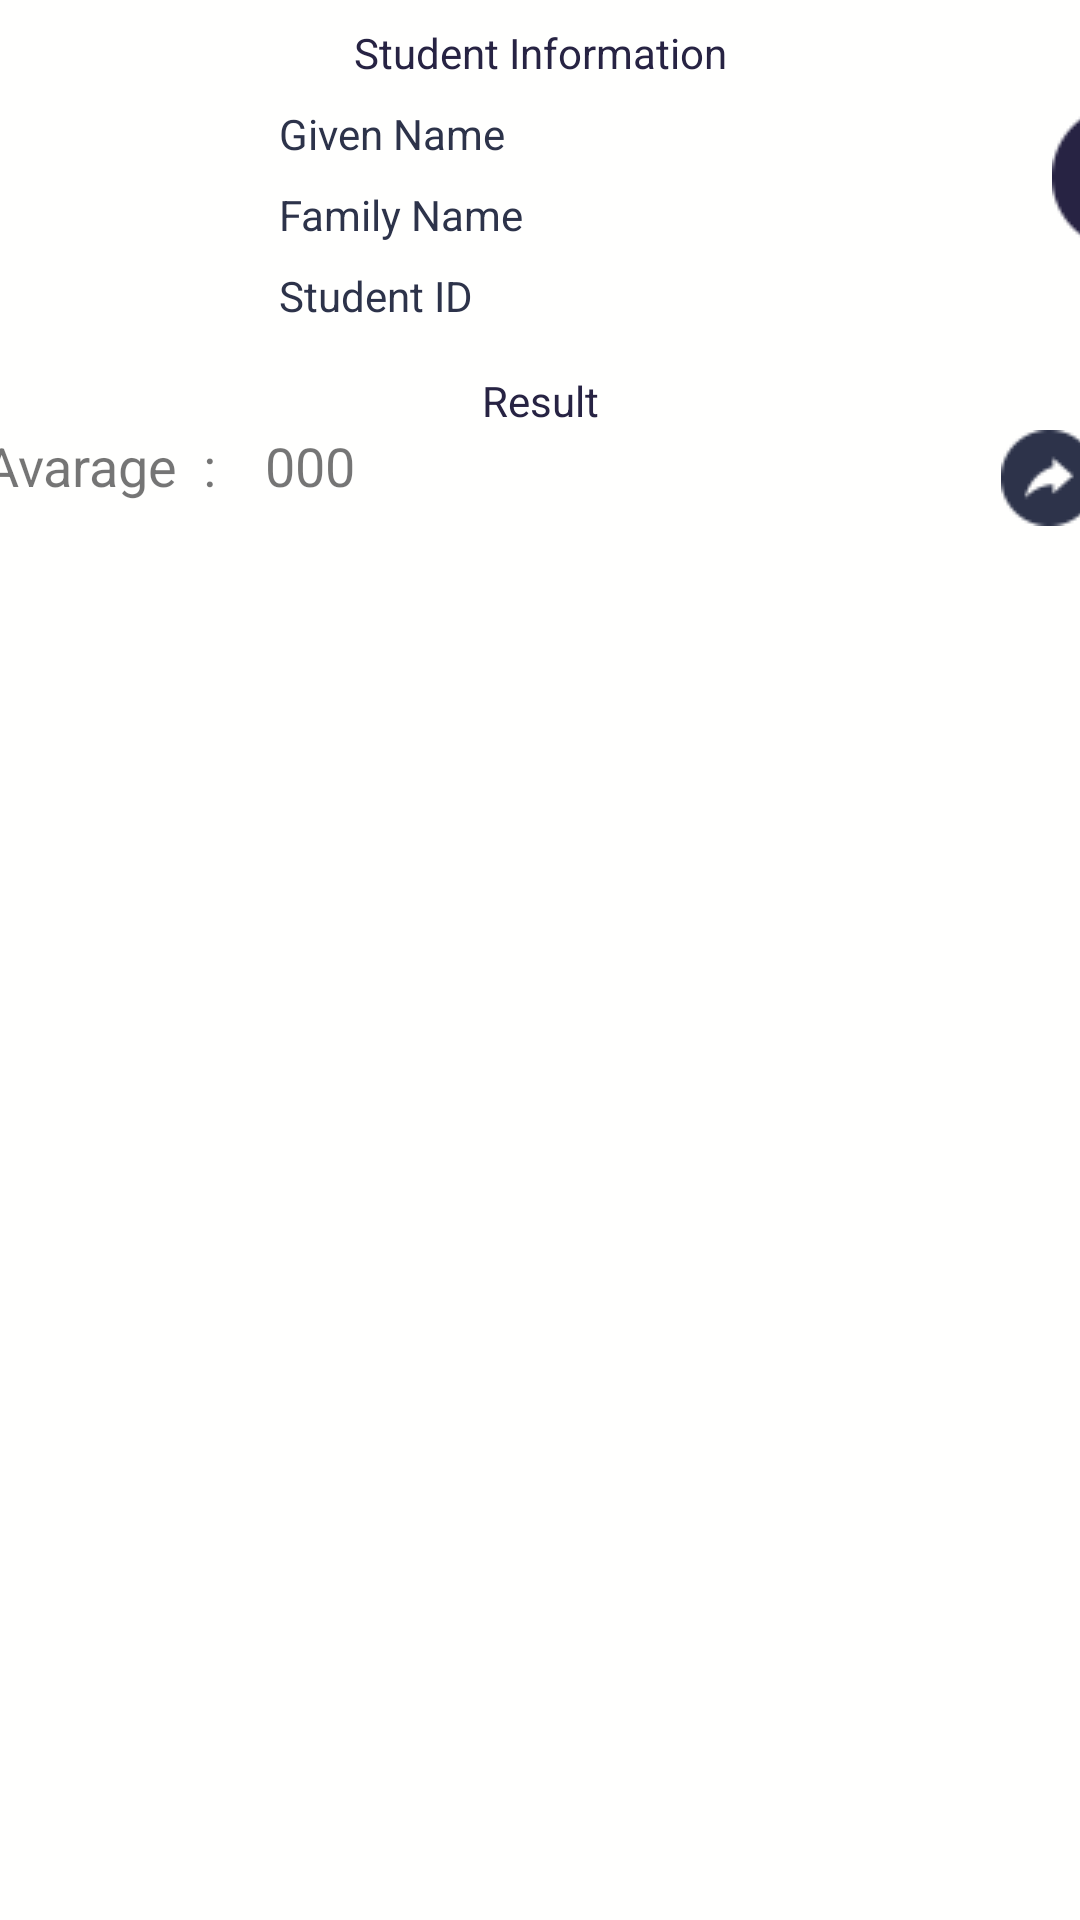

The Android layout XML behind this screen, and the referenced resources:
<!-- AndroidManifest.xml: application theme Theme.Tutorial04_Final -->
<!-- res/layout/activity_student_result.xml -->
<?xml version="1.0" encoding="utf-8"?>
<androidx.constraintlayout.widget.ConstraintLayout xmlns:android="http://schemas.android.com/apk/res/android"
    xmlns:app="http://schemas.android.com/apk/res-auto"
    xmlns:tools="http://schemas.android.com/tools"
    android:layout_width="match_parent"
    android:layout_height="match_parent"
    android:background="@color/white"
    tools:context=".StudentResult">

    <ImageButton
        android:id="@+id/btnSend"
        android:layout_width="wrap_content"
        android:layout_height="wrap_content"
        android:background="#00FFFFFF"
        android:tint="@color/black_Paragraph"
        app:layout_constraintBottom_toTopOf="@+id/MyStudentRsultList"
        app:layout_constraintEnd_toEndOf="@+id/MyStudentRsultList"
        app:srcCompat="@drawable/iconmonstr_share_9_32" />

    <TextView
        android:id="@+id/studentResultTitle"
        android:layout_width="wrap_content"
        android:layout_height="wrap_content"
        android:layout_marginTop="8dp"
        android:background="@color/white"
        android:text="Student Information"
        android:textAppearance="@style/TextAppearance.AppCompat.Large"
        android:textColor="@color/black"
        android:textSize="14sp"
        app:layout_constraintEnd_toEndOf="parent"
        app:layout_constraintStart_toStartOf="parent"
        app:layout_constraintTop_toTopOf="parent" />

    <TextView
        android:id="@+id/studentResultTitle2"
        android:layout_width="wrap_content"
        android:layout_height="wrap_content"
        android:layout_marginTop="124dp"
        android:background="@color/white"
        android:text="Result"
        android:textAppearance="@style/TextAppearance.AppCompat.Large"
        android:textColor="@color/black"
        android:textSize="14sp"
        app:layout_constraintEnd_toEndOf="parent"
        app:layout_constraintStart_toStartOf="parent"
        app:layout_constraintTop_toTopOf="parent" />

    <TextView
        android:id="@+id/titleFamilyName"
        android:layout_width="wrap_content"
        android:layout_height="wrap_content"
        android:layout_marginTop="8dp"
        android:text="Family Name"
        android:textColor="@color/black_Paragraph"
        app:layout_constraintStart_toStartOf="@+id/titleFirstName"
        app:layout_constraintTop_toBottomOf="@+id/titleFirstName" />

    <TextView
        android:id="@+id/titleStudentID2"
        android:layout_width="wrap_content"
        android:layout_height="wrap_content"
        android:layout_marginTop="8dp"
        android:text="Student ID"
        android:textColor="@color/black_Paragraph"
        app:layout_constraintStart_toStartOf="@+id/titleFamilyName"
        app:layout_constraintTop_toBottomOf="@+id/titleFamilyName" />

    <TextView
        android:id="@+id/titleFirstName"
        android:layout_width="wrap_content"
        android:layout_height="wrap_content"
        android:layout_marginStart="8dp"
        android:layout_marginLeft="8dp"
        android:layout_marginTop="8dp"
        android:text="Given Name"
        android:textColor="@color/black_Paragraph"
        app:layout_constraintStart_toEndOf="@+id/imageView"
        app:layout_constraintTop_toBottomOf="@+id/studentResultTitle" />

    <TextView
        android:id="@+id/textFirstName"
        android:layout_width="148dp"
        android:layout_height="23dp"
        app:layout_constraintStart_toStartOf="@+id/textFamilyName2"
        app:layout_constraintTop_toTopOf="@+id/titleFirstName" />

    <TextView
        android:id="@+id/textFamilyName2"
        android:layout_width="149dp"
        android:layout_height="20dp"
        android:layout_marginStart="8dp"
        android:layout_marginLeft="8dp"
        app:layout_constraintStart_toEndOf="@+id/titleFamilyName"
        app:layout_constraintTop_toTopOf="@+id/titleFamilyName" />

    <TextView
        android:id="@+id/textStudentID2"
        android:layout_width="147dp"
        android:layout_height="22dp"
        android:layout_marginEnd="32dp"
        android:layout_marginRight="32dp"
        app:layout_constraintEnd_toEndOf="parent"
        app:layout_constraintHorizontal_bias="0.0"
        app:layout_constraintStart_toStartOf="@+id/textFamilyName2"
        app:layout_constraintTop_toTopOf="@+id/titleStudentID2" />

    <ImageButton
        android:id="@+id/buttonEdit"
        android:layout_width="wrap_content"
        android:layout_height="wrap_content"
        android:layout_marginStart="20dp"
        android:layout_marginLeft="20dp"
        android:background="#00FFFFFF"
        android:contentDescription="editStudent"
        android:tint="@color/btn_text"
        app:layout_constraintStart_toEndOf="@+id/textFirstName"
        app:layout_constraintTop_toTopOf="@+id/textFirstName"
        app:srcCompat="@drawable/iconmonstr_edit_10_48" />

    <androidx.recyclerview.widget.RecyclerView
        android:id="@+id/MyStudentRsultList"
        android:layout_width="371dp"
        android:layout_height="0dp"
        android:layout_marginTop="8dp"
        android:layout_marginBottom="32dp"
        app:layout_behavior="@string/appbar_scrolling_view_behavior"
        app:layout_constraintBottom_toBottomOf="parent"
        app:layout_constraintEnd_toEndOf="parent"
        app:layout_constraintStart_toStartOf="parent"
        app:layout_constraintTop_toBottomOf="@+id/textAGV" />

    <TextView
        android:id="@+id/textAGV"
        android:layout_width="wrap_content"
        android:layout_height="wrap_content"
        android:text="Avarage  :"
        android:textSize="18sp"
        app:layout_constraintStart_toStartOf="@+id/MyStudentRsultList"
        app:layout_constraintTop_toBottomOf="@+id/studentResultTitle2" />

    <TextView
        android:id="@+id/textAVG_result"
        android:layout_width="wrap_content"
        android:layout_height="wrap_content"
        android:layout_marginStart="16dp"
        android:layout_marginLeft="16dp"
        android:text="000"
        android:textSize="18sp"
        app:layout_constraintStart_toEndOf="@+id/textAGV"
        app:layout_constraintTop_toTopOf="@+id/textAGV" />

    <ImageView
        android:id="@+id/imageView"
        android:layout_width="77dp"
        android:layout_height="82dp"
        android:layout_marginStart="8dp"
        android:layout_marginLeft="8dp"
        app:layout_constraintStart_toStartOf="parent"
        app:layout_constraintTop_toTopOf="@+id/titleFirstName"
        app:srcCompat="@drawable/iconmonstr_user_19_64"
        tools:srcCompat="@drawable/iconmonstr_user_19_64" />

</androidx.constraintlayout.widget.ConstraintLayout>
<!-- resources referenced by this layout -->
<resources>
  <color name="black">#272343</color>
  <color name="black_Paragraph">#2d334a</color>
  <color name="btn_text">#272343</color>
  <color name="white">#fffffe</color>
  <!-- drawable iconmonstr_edit_10_48: png bitmap (drawable, 844 bytes) -->
  <!-- drawable iconmonstr_share_9_32: png bitmap (drawable, 618 bytes) -->
  <style name="Theme.Tutorial04_Final" parent="Theme.MaterialComponents.DayNight.DarkActionBar">
          
          <item name="colorPrimary">@color/skyblue_strong</item>
          <item name="colorPrimaryVariant">@color/teal_700</item>
          <item name="colorOnPrimary">@color/black</item>
          
          <item name="colorSecondary">@color/teal_200</item>
          <item name="colorSecondaryVariant">@color/teal_700</item>
          <item name="colorOnSecondary">@color/black</item>
          
          <item name="android:statusBarColor" tools:targetApi="l">?attr/colorPrimaryVariant</item>
          
      </style>
  <color name="skyblue_strong">#bae8e8</color>
  <color name="teal_700">#FF018786</color>
  <color name="teal_200">#FF03DAC5</color>
</resources>
